Run: headless pygame with SDL's dummy video driver; simulated clock (each Clock.tick advances the game by its frame time, no real sleeping); random seed 0; keys injected as events and as key.get_pressed() state; no mouse input.
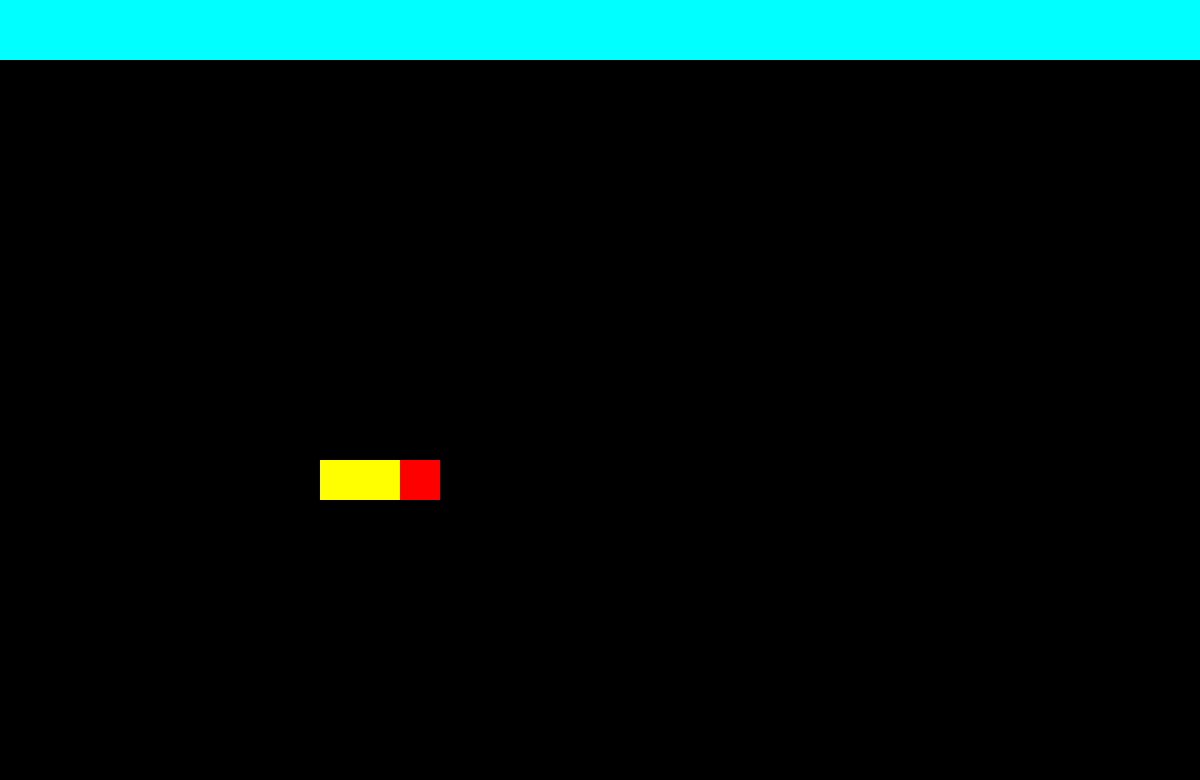
Frame 1 of 4 · flips 1–60 · no input
Frame 2 of 4 · flips 61–180 · tapped SPACE, RETURN · held RIGHT (→), D · screen unchanged from frame 1, image omitted
Frame 3 of 4 · flips 181–300 · held DOWN (↓), S · screen unchanged from frame 2, image omitted
Frame 4 of 4 · flips 301–420 · held LEFT (←), A, UP (↑), W · screen unchanged from frame 3, image omitted

The pygame program that drew these frames:

import pygame
from enum import Enum

class GameFieldObjectType(Enum):
    EMPTY = 0
    SNAKE = 1
    FOOD = 2
    HEAD = 3

class Direction(Enum):
    UP = 0
    DOWN = 1
    LEFT = 2
    RIGHT = 3
    NONE = 4

class GameFieldObject:
    def __init__(self, x, y, color, typ, direction):
        self.x = x
        self.y = y
        self.color = color
        self.typ = typ
        self.direction = direction

playerDirection = Direction.RIGHT

def handle_input():
    global playerDirection
    keys = pygame.key.get_pressed()
    if keys[pygame.K_w] and playerDirection != Direction.DOWN:
        playerDirection = Direction.UP
    elif keys[pygame.K_s] and playerDirection != Direction.UP:
        playerDirection = Direction.DOWN
    elif keys[pygame.K_a] and playerDirection != Direction.RIGHT:
        playerDirection = Direction.LEFT
    elif keys[pygame.K_d] and playerDirection != Direction.LEFT:
        playerDirection = Direction.RIGHT

def update_game_logic(gameField):
    #  LOGIK HINZUFÜGEN!!!
    print(f"Direction: {playerDirection}")

def main():
    global playerDirection
    pygame.init()
    screen = pygame.display.set_mode((1200, 780))
    pygame.display.set_caption("Snake")
    pygame.mouse.set_visible(True)

    gameField = [
        [GameFieldObject(x, y, "black", GameFieldObjectType.EMPTY, Direction.NONE) for x in range(30)]
        for y in range(24)
    ]
    gameField[10][10] = GameFieldObject(10, 15, "red", GameFieldObjectType.HEAD, Direction.RIGHT)
    gameField[9][10] = GameFieldObject(10, 15, "yellow", GameFieldObjectType.SNAKE, Direction.RIGHT)
    gameField[8][10] = GameFieldObject(10, 15, "yellow", GameFieldObjectType.SNAKE, Direction.RIGHT)

    clock = pygame.time.Clock()
    running = True

    logic_timer = 0
    logic_interval = 1.0  # 1x pro Sekunde

    while running:
        dt = clock.tick(60) / 1000  # 60 FPS
        logic_timer += dt

        for event in pygame.event.get():
            if event.type == pygame.QUIT:
                running = False

        handle_input()  # Läuft mit 60 FPS

        if logic_timer >= logic_interval:
            update_game_logic(gameField)
            logic_timer = 0  # Reset Timer

        # Fenster füllen
        screen.fill("black")
        pygame.draw.rect(screen, "cyan", (0, 0, 1200, 60), 0)
        for x in range(len(gameField)):
            for y in range(len(gameField[0])):
                obj = gameField[x][y]
                if obj.typ != GameFieldObjectType.EMPTY:
                    pygame.draw.rect(screen, obj.color, (x * 40, y * 40 + 60, 40, 40), 0)

        pygame.display.flip()

    pygame.quit()

if __name__ == "__main__":
    main()
